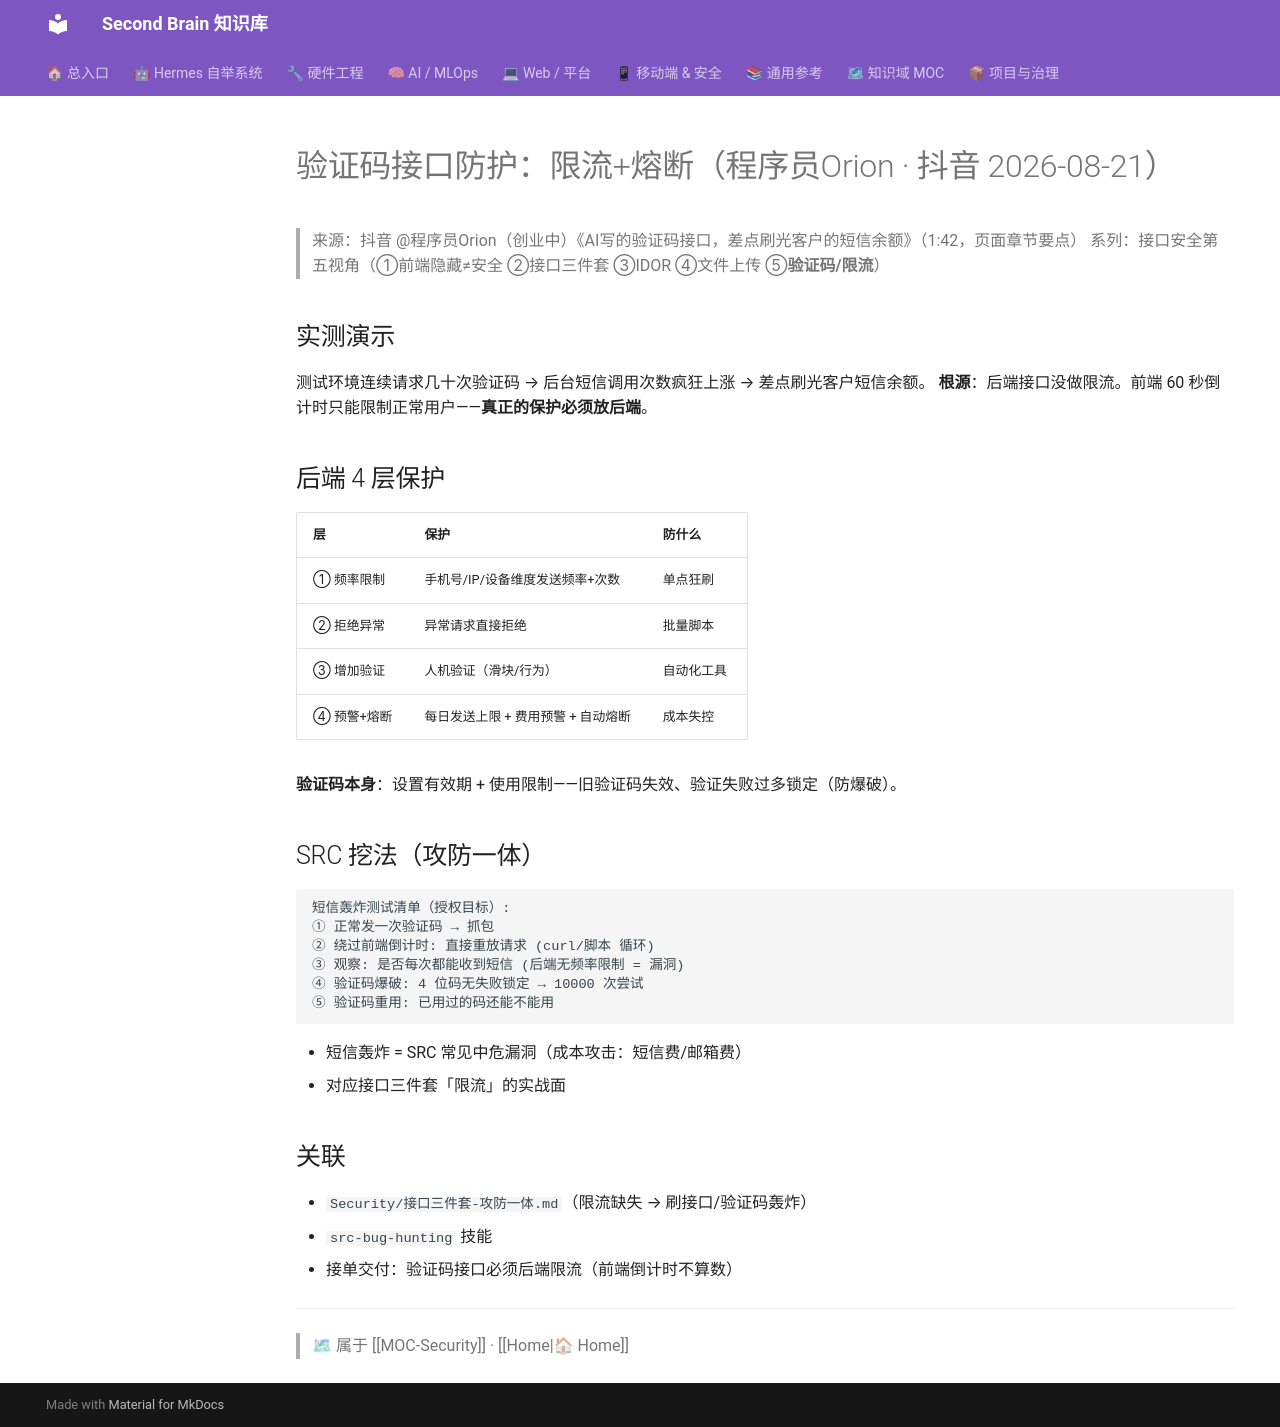

repository: mo9652962-ai/second-brain · page: kb/knowledge/Security/验证码接口防护-限流熔断/index.html · generator: mkdocs

---
tags: [后端, 验证码, 短信轰炸, 限流, 熔断, 攻防一体, 接口安全]
domain: Security
status: fresh
date: 2026-08-21
---

# 验证码接口防护：限流+熔断（程序员Orion · 抖音 2026-08-21）

> 来源：抖音 @程序员Orion（创业中）《AI写的验证码接口，差点刷光客户的短信余额》（1:42，页面章节要点）
> 系列：接口安全第五视角（①前端隐藏≠安全 ②接口三件套 ③IDOR ④文件上传 ⑤**验证码/限流**）

## 实测演示

测试环境连续请求几十次验证码 → 后台短信调用次数疯狂上涨 → 差点刷光客户短信余额。
**根源**：后端接口没做限流。前端 60 秒倒计时只能限制正常用户——**真正的保护必须放后端**。

## 后端 4 层保护

| 层 | 保护 | 防什么 |
|:---|:---|:---|
| ① 频率限制 | 手机号/IP/设备维度发送频率+次数 | 单点狂刷 |
| ② 拒绝异常 | 异常请求直接拒绝 | 批量脚本 |
| ③ 增加验证 | 人机验证（滑块/行为）| 自动化工具 |
| ④ 预警+熔断 | 每日发送上限 + 费用预警 + 自动熔断 | 成本失控 |

**验证码本身**：设置有效期 + 使用限制——旧验证码失效、验证失败过多锁定（防爆破）。

## SRC 挖法（攻防一体）

```
短信轰炸测试清单（授权目标）:
① 正常发一次验证码 → 抓包
② 绕过前端倒计时: 直接重放请求 (curl/脚本 循环)
③ 观察: 是否每次都能收到短信 (后端无频率限制 = 漏洞)
④ 验证码爆破: 4 位码无失败锁定 → 10000 次尝试
⑤ 验证码重用: 已用过的码还能不能用
```
- 短信轰炸 = SRC 常见中危漏洞（成本攻击：短信费/邮箱费）
- 对应接口三件套「限流」的实战面

## 关联

- `Security/接口三件套-攻防一体.md`（限流缺失 → 刷接口/验证码轰炸）
- `src-bug-hunting` 技能
- 接单交付：验证码接口必须后端限流（前端倒计时不算数）

---
> 🗺 属于 [[MOC-Security]] · [[Home|🏠 Home]]
